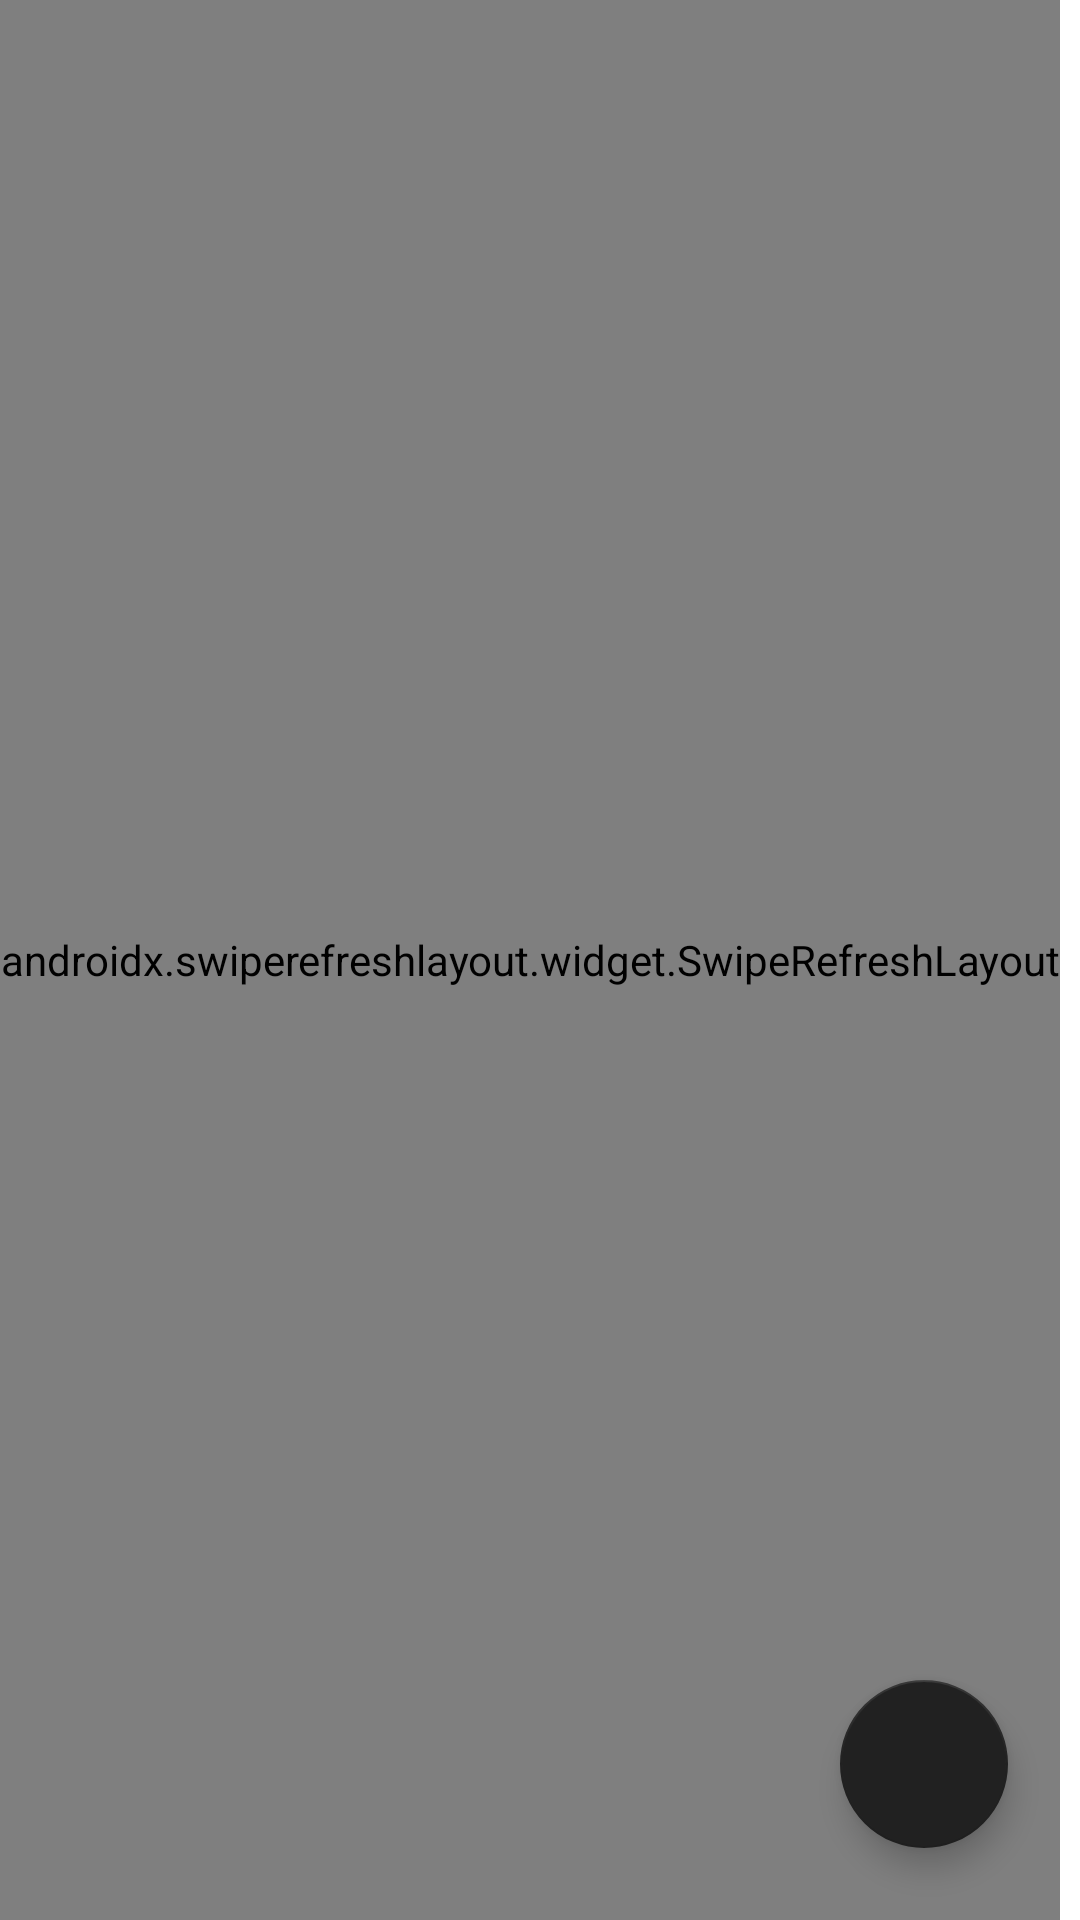

Android layout source for this screen:
<!-- AndroidManifest.xml: application theme Theme.Simulator -->
<!-- res/layout/activity_main.xml -->
<?xml version="1.0" encoding="utf-8"?>
<androidx.constraintlayout.widget.ConstraintLayout xmlns:android="http://schemas.android.com/apk/res/android"
    xmlns:app="http://schemas.android.com/apk/res-auto"
    xmlns:tools="http://schemas.android.com/tools"
    android:layout_width="match_parent"
    android:layout_height="match_parent"
    tools:context=".MainActivity">

    <androidx.swiperefreshlayout.widget.SwipeRefreshLayout
        android:id="@+id/srlMatches"
        android:layout_width="wrap_content"
        android:layout_height="0dp"
        app:layout_constraintBottom_toBottomOf="parent"
        app:layout_constraintEnd_toEndOf="parent"
        app:layout_constraintHorizontal_bias="0.0"
        app:layout_constraintStart_toStartOf="parent"
        app:layout_constraintTop_toTopOf="parent
">

        <androidx.recyclerview.widget.RecyclerView
            android:id="@+id/rcMatches"
            android:layout_width="match_parent"
            android:layout_height="match_parent"
            tools:listitem="@layout/match_iten"
            tools:itemCount="3"/>
    </androidx.swiperefreshlayout.widget.SwipeRefreshLayout>

    <com.google.android.material.floatingactionbutton.FloatingActionButton
        android:id="@+id/fabSimulate"
        android:layout_width="wrap_content"
        android:layout_height="wrap_content"
        android:layout_marginEnd="24dp"
        android:layout_marginBottom="24dp"
        android:contentDescription="@string/cd_simulate"
        app:layout_constraintBottom_toBottomOf="parent"
        app:layout_constraintEnd_toEndOf="parent"
        tools:ignore="SpeakableTextPresentCheck"
        app:srcCompat="@drawable/ic_simulate" />
</androidx.constraintlayout.widget.ConstraintLayout>
<!-- res/layout/match_iten.xml (included above) -->
<?xml version="1.0" encoding="utf-8"?>
<androidx.cardview.widget.CardView xmlns:android="http://schemas.android.com/apk/res/android"
    xmlns:app="http://schemas.android.com/apk/res-auto"
    xmlns:tools="http://schemas.android.com/tools"
    android:layout_width="match_parent"
    android:layout_height="wrap_content"
    android:layout_margin="@dimen/margin_default">

    <androidx.constraintlayout.widget.ConstraintLayout
        android:layout_width="match_parent"
        android:layout_height="match_parent">

        <ImageView
            android:id="@+id/ivHomeTeam"
            android:layout_width="@dimen/Team_Image_Size"
            android:layout_height="@dimen/Team_Image_Size"
            android:layout_marginStart="@dimen/margin_default"
            android:layout_marginTop="@dimen/margin_default"
            android:contentDescription="@string/cd_home_team"
            app:layout_constraintStart_toStartOf="parent"
            app:layout_constraintTop_toTopOf="parent"
            tools:srcCompat="@tools:sample/avatars" />

        <TextView
            android:id="@+id/tvHomeTeamName"
            android:layout_width="wrap_content"
            android:layout_height="wrap_content"
            android:layout_marginTop="@dimen/margin_default"
            android:layout_marginBottom="@dimen/margin_default"
            app:layout_constraintBottom_toBottomOf="parent"
            app:layout_constraintEnd_toEndOf="@+id/ivHomeTeam"
            app:layout_constraintStart_toStartOf="@+id/ivHomeTeam"
            app:layout_constraintTop_toBottomOf="@+id/ivHomeTeam"
            tools:text="Home Team" />

        <TextView
            android:id="@+id/tvHomeTeamScore"
            android:layout_width="wrap_content"
            android:layout_height="wrap_content"
            android:textAppearance="@style/TextAppearance.AppCompat.Large"
            app:layout_constraintBottom_toBottomOf="@+id/ivHomeTeam"
            app:layout_constraintEnd_toStartOf="@+id/tvVersus"
            app:layout_constraintStart_toEndOf="@+id/ivHomeTeam"
            app:layout_constraintTop_toTopOf="@+id/ivHomeTeam"
            tools:text="99" />

        <TextView
            android:id="@+id/tvVersus"
            android:layout_width="wrap_content"
            android:layout_height="wrap_content"
            android:text="@string/txt_versus"
            app:layout_constraintBottom_toBottomOf="@+id/ivHomeTeam"
            app:layout_constraintEnd_toEndOf="@+id/ivAwaysTeam"
            app:layout_constraintStart_toStartOf="@+id/ivHomeTeam"
            app:layout_constraintTop_toTopOf="@+id/ivHomeTeam" />

        <ImageView
            android:id="@+id/ivAwaysTeam"
            android:layout_width="wrap_content"
            android:layout_height="wrap_content"
            android:layout_marginTop="@dimen/margin_default"
            android:layout_marginEnd="@dimen/margin_default"
            android:contentDescription="@string/cd_away_team"
            app:layout_constraintEnd_toEndOf="parent"
            app:layout_constraintTop_toTopOf="parent"
            tools:srcCompat="@tools:sample/avatars" />

        <TextView
            android:id="@+id/tvAwayTeamScore"
            android:layout_width="wrap_content"
            android:layout_height="wrap_content"
            android:textAppearance="@style/TextAppearance.AppCompat.Large"
            app:layout_constraintBottom_toBottomOf="@+id/tvHomeTeamScore"
            app:layout_constraintEnd_toStartOf="@+id/ivAwaysTeam"
            app:layout_constraintStart_toEndOf="@+id/tvVersus"
            app:layout_constraintTop_toTopOf="@+id/tvHomeTeamScore"
            tools:text="99" />

        <TextView
            android:id="@+id/tvAwaysTeamName"
            android:layout_width="wrap_content"
            android:layout_height="wrap_content"
            android:layout_marginTop="@dimen/margin_default"
            android:layout_marginBottom="@dimen/margin_default"
            app:layout_constraintBottom_toBottomOf="parent"
            app:layout_constraintEnd_toEndOf="@+id/ivAwaysTeam"
            app:layout_constraintStart_toStartOf="@+id/ivAwaysTeam"
            app:layout_constraintTop_toBottomOf="@+id/ivAwaysTeam"
            tools:text="Away Team" />
    </androidx.constraintlayout.widget.ConstraintLayout>
</androidx.cardview.widget.CardView>
<!-- resources referenced by this layout -->
<resources>
  <dimen name="Team_Image_Size">120dp</dimen>
  <dimen name="margin_default">16dp</dimen>
  <string name="cd_away_team">Away Team Image</string>
  <string name="cd_home_team">Home Team Image</string>
  <string name="cd_simulate">Simulator Button.</string>
  <string name="txt_versus" translatable="false">X</string>
  <style name="Theme.Simulator" parent="Theme.MaterialComponents.DayNight.DarkActionBar">
          
          <item name="colorPrimary">@color/purple_500</item>
          <item name="colorPrimaryVariant">@color/purple_700</item>
          <item name="colorOnPrimary">@color/white</item>
          
          <item name="colorSecondary">@color/teal_200</item>
          <item name="colorSecondaryVariant">@color/teal_900</item>
          <item name="colorOnSecondary">@color/black</item>
          
          <item name="android:statusBarColor" tools:targetApi="l">?attr/colorPrimaryVariant</item>
          
      </style>
  <color name="purple_500">#ffddc1</color>
  <color name="purple_700">#c97b63</color>
  <color name="white">#FFFFFFFF</color>
  <color name="teal_200">#212121</color>
  <color name="teal_900">#000000</color>
  <color name="black">#FF000000</color>
</resources>
